Photos from the image-classification dataset "NH_HAZE_QMDST_v1_train256" in the GitHub repository ppt1303/Q_MDST_DeHaze. Its 2 classes are: clear, haze.

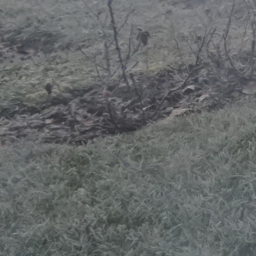
Label: haze

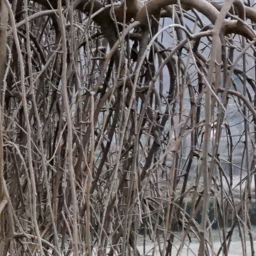
Label: clear

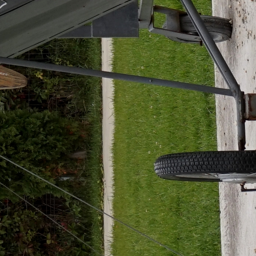
Label: clear

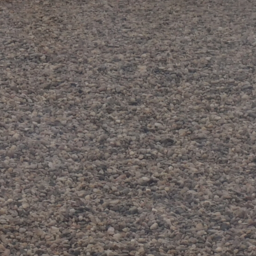
Label: haze

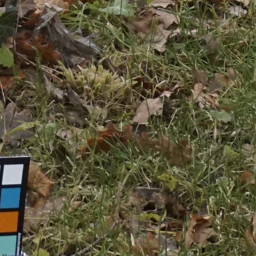
Label: haze

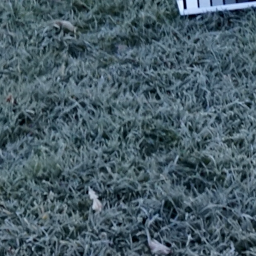
Label: clear
